Dataset: images (GitHub, GiancarlosMamaniBenitez/Dataset). Classes: durazno, mandarin orange, manzana, platano.

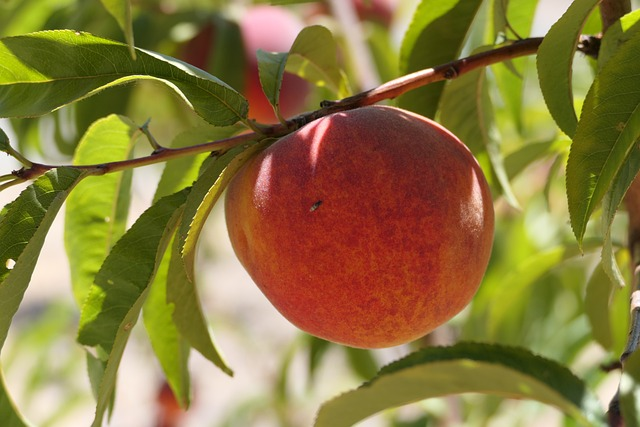
Label: durazno

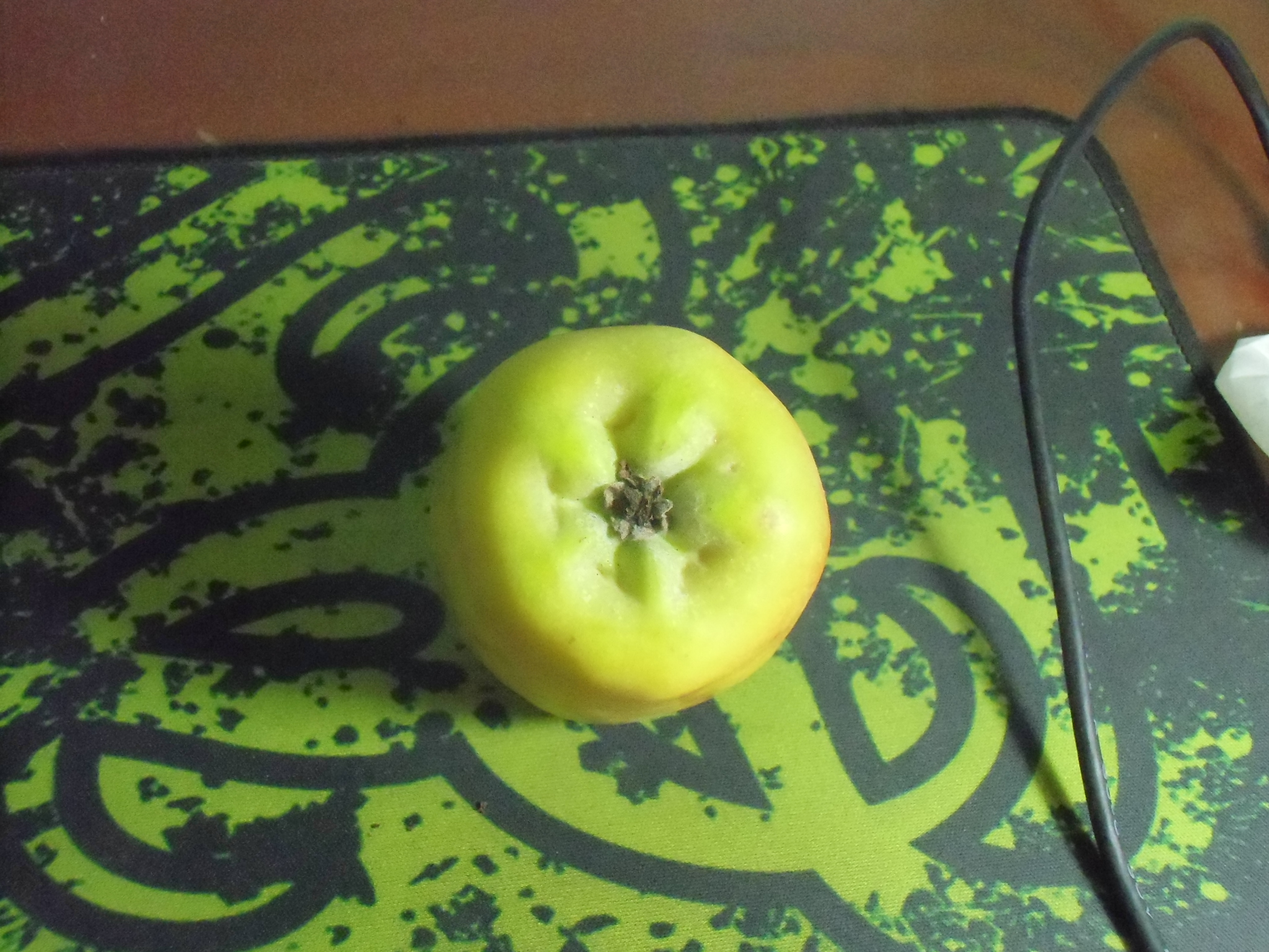
Label: manzana

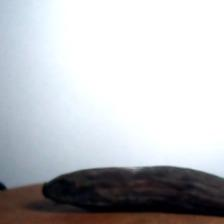
Label: platano

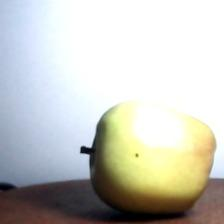
Label: manzana

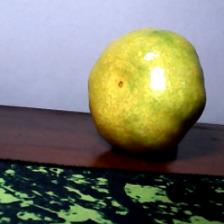
Label: mandarin orange

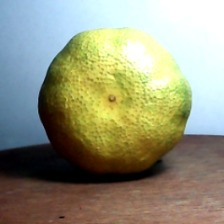
Label: mandarin orange
